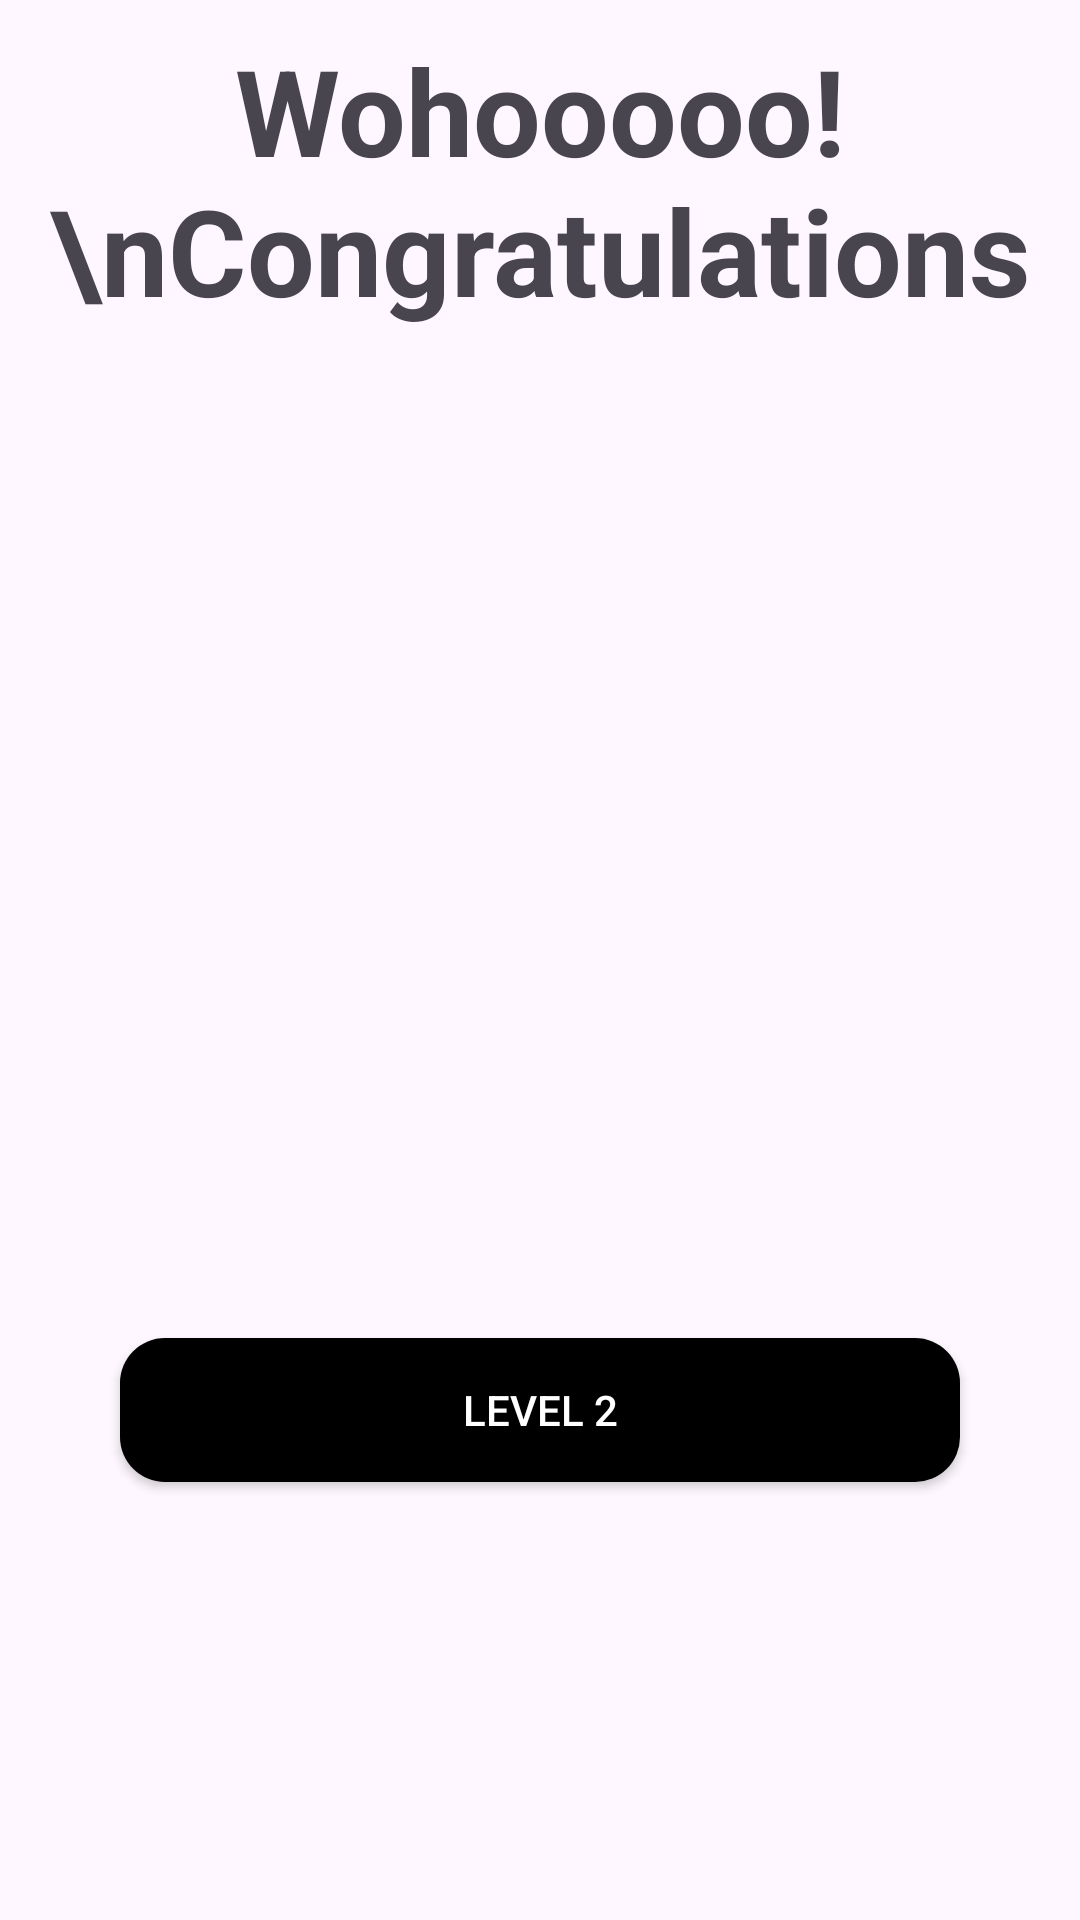

Write the Android layout XML for this screen, with the resource values it uses.
<!-- AndroidManifest.xml: application theme Theme.GuessThePicture -->
<!-- res/layout/congrats_dialogue.xml -->
<?xml version="1.0" encoding="utf-8"?>
<androidx.constraintlayout.widget.ConstraintLayout xmlns:android="http://schemas.android.com/apk/res/android"
    android:layout_width="match_parent"
    android:layout_height="wrap_content"
    android:padding="10dp"
    xmlns:app="http://schemas.android.com/apk/res-auto">



    <TextView
        android:id="@+id/txttitlehappy"
        android:layout_width="match_parent"
        android:layout_height="wrap_content"
        android:text="Wohooooo!\nCongratulations"
        android:textSize="40dp"
        android:gravity="center"
        app:layout_constraintTop_toTopOf="parent"
       app:layout_constraintStart_toStartOf="parent"
        app:layout_constraintEnd_toEndOf="parent"
        android:textStyle="bold"/>

    <TextView
        android:id="@+id/txttitlSad"
        android:layout_width="match_parent"
        android:layout_height="wrap_content"
        android:text="Try again"
        android:textSize="40dp"
        android:gravity="center"
        android:visibility="gone"
        app:layout_constraintTop_toTopOf="parent"
        app:layout_constraintStart_toStartOf="parent"
        app:layout_constraintEnd_toEndOf="parent"
        android:textStyle="bold"/>
    <ImageView
        android:id="@+id/imgHappyEmoji"
        android:layout_width="200dp"
        android:layout_height="200dp"
        app:layout_constraintTop_toBottomOf="@+id/txttitlehappy"
        app:layout_constraintStart_toStartOf="parent"
        app:layout_constraintEnd_toEndOf="parent"
        android:src="@drawable/happy_emoji"/>

    <androidx.appcompat.widget.AppCompatButton
        android:id="@+id/btnLevel2"
        android:layout_width="match_parent"
        android:layout_height="wrap_content"
        android:background="@drawable/roundbutton"
        android:text="Level 2"
        android:textColor="@color/white"
        app:layout_constraintTop_toBottomOf="@+id/imgHappyEmoji"
        app:layout_constraintBottom_toBottomOf="parent"
        app:layout_constraintStart_toStartOf="parent"
        app:layout_constraintEnd_toEndOf="parent"
        android:layout_marginHorizontal="30dp"
        android:layout_marginTop="20dp"
        android:layout_marginBottom="20dp"
        />


</androidx.constraintlayout.widget.ConstraintLayout>
<!-- resources referenced by this layout -->
<resources>
  <!-- drawable roundbutton (drawable) -->
  <?xml version="1.0" encoding="utf-8"?>
  <shape xmlns:android="http://schemas.android.com/apk/res/android"
      android:shape="rectangle" android:padding="10dp">
      
      <solid android:color="@color/black"/>
      <corners android:radius="15dp"/>
  </shape>
  <style name="Theme.GuessThePicture" parent="Base.Theme.GuessThePicture" />
  <style name="Base.Theme.GuessThePicture" parent="Theme.Material3.DayNight">
          
          
  
      </style>
  <!-- not gathered from this repository: default colours our renderer supplied (Android Studio template values) -->
  <color name="black">#FF000000</color>
  <color name="white">#FFFFFFFF</color>
</resources>
